Labelled photos from "Piece Occupation", an image-classification folder in OliverButlerSU/Realtime-Chess-Digitizer. The possible labels are: occupied square, unoccupied square.

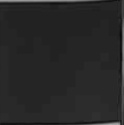
Label: unoccupied square

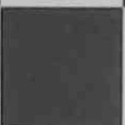
Label: unoccupied square

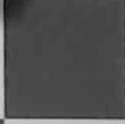
Label: unoccupied square

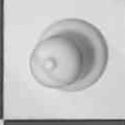
Label: occupied square

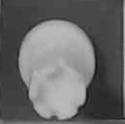
Label: occupied square

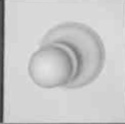
Label: occupied square
